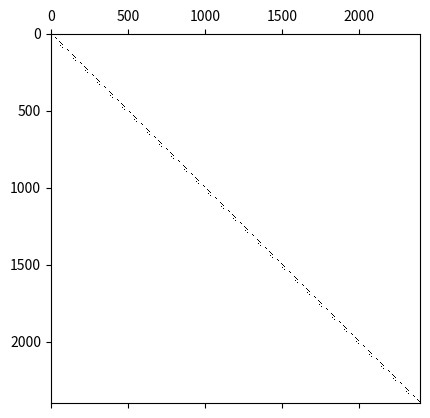

This figure's Python source:
# #--------------------------------1D-DG FEM Implicit----------------------------
# import numpy as np
# import matplotlib.pyplot as plt
# import sympy as sy
# import time

# nx = 500                   # total number of nodes(degree of freedom)
# nt = 1000                   # total number of time steps
# N_i = 2                     # number of interpolation functions
# L =  0.5                    # Totla length
# C = .05                     # Courant number
# c = .1                      # Wave velocity
# dx = L/(nx-1)               # Distace stepping size
# dt = C*dx/c                 # Time stepping size
# x  = np.arange(0, nx)*dx    # or x=np.linspace(0,2,nx)
# U = np.zeros(nx)            # U is a square wave between 0 <U< 1
# U_plot = np.ones((3,nx))    # A matrix to save 3 time steps used for plotting the results

# #------------------------------------------------------------------------------
# # Boundary Conditions
# U[0] = U[nx-1] = 0          # Dirichlet BC

# #------------------------------------------------------------------------------
# # Initial conditions
# U[int(L*nx*0.2):int(L*nx*0.5)]=1

# #------------------------------- Interpolation functions ----------------------
# x_bar=sy.Symbol('x_bar')                     # defining local x symbol for creating interpolation functions and their integrations
# phi_1= 1-x_bar/dx                            # interpolation function 1
# phi_2 = x_bar/dx                             # interpolation function 2

# A = np.array(([phi_1], [phi_2]))             # Creaing matrix A(1,2) for the basis of constructing Mass and stiffness matrices 
# A=np.transpose(A)
# B = np.array(([phi_1], [phi_2]))             # Creaing matrix B(2,1) for the basis of constructing Mass and stiffness matrices
# A_by_B=A*B                                   # putting both interpolation functions into a matrix (2 by 2)

# #--------------------------------Mass Matrix 'M' in Equation 29 ---------------
# t1 = time.time()
# sub_M=np.zeros((N_i,N_i))                    # starting for timing the M_diag_inv calculation
# for i in range(N_i):
#     for j in range(N_i):
#         sub_M[i,j]= sy.integrate(A_by_B[i,j], (x_bar,0,dx))
# #sub_M = np.array([[dx/3,dx/6],[dx/6,dx/3]]) # local mass matrix
# M=np.zeros((nx,nx))                          # generating global mass matrix
# i=0
# while i<nx:
#     M[i:i+2, i:i+2]= sub_M[0:2,0:2]
#     i+=2
# t2 = time.time()                            # end point of M_diag_inv generation
# print(str(t2-t1))

# #--------------------------Stifness Matrix 'K' in Equation 29 -----------------
# sub_K=np.array([[-c*dt/2,-c*dt/2],[c*dt/2,c*dt/2]]) # local stifness matrix
# K = np.zeros((nx,nx))                               # generating global stifness matix
# i=0
# while i<nx:
#     K[i:i+2, i:i+2]= sub_K[0:2,0:2]
#     i+=2

# #-------------------------------Flux in Equation 29----------------------------
# F = np.zeros((nx,nx+1))
# i=0
# j=1
# while i<=nx-1:
#     F[i,i]= c*dt
#     F[j,j+1] = -c*dt
#     i+=2
#     j+=2
# F=F[:,1:]                            # excludig left boundary to get nx by nx matrix

# #--------------------------------RHS Constant in Equation 29-------------------
# RHS_cst = (M + K + F)

# ##-Matrix method----------------------------------------------------------------
# ##Mrching forward in time
# Un=np.zeros(nx)                     # dummy vbl to save current values of U (U^t) 
# t3 = time.time()
# for n in range(nt):                 # Marching in time
#     Un = U.copy()
#     RHS = RHS_cst.dot(Un)           # saving U^t to be used in the next time step calculation
#     U=np.linalg.solve(M,RHS)    
    
#     if n==1:
#         U_plot[0,:] = U.copy()      # saving U(t=1)
#     if n==int(nt/2):
#         U_plot[1,:] = U.copy()      # saving U(t=nt/2)
#     if n==int(nt*0.99):
#         U_plot[2,:] = U.copy()      # saving U(t= almost the end to time steps)
# t4 = time.time()
# #------------------------------plot initiation --------------------------------
# plt.figure(1)
# plt.axis([0,L, -1,2])
# plt.plot(x, U_plot[0,:], label='Timestep 1')
# plt.plot(x, U_plot[1,:], label='Timestep 0.5 nt')
# plt.plot(x, U_plot[2,:], label='Timestep 0.9 nt')
# plt.xlabel('Distrance')
# plt.ylabel('U')
# plt.legend()
# plt.title(f'Simulation Duration: {round((t4-t3)/60, 2)} minutes')



import numpy as np
import matplotlib.pyplot as plt
import sympy as sy
import time

N_e_r = 20  
N_e_c = 30
N_p = 4
nx =  N_e_c * N_e_r * 2                
ny =  N_e_c * N_e_r * 2
nt = 1000                   # total number of time steps
N_i = 2                     # numbe rof interpolation functions
L =  0.5                    # Totla length
C = .05                     # Courant number
c = .1 

# flux = np.zeros((2*nx,2*ny))

# i = N_e_c+1
# j = i+1

# for n in range(N_e_c):
#     flux[i,i]= 1
#     flux[i+3*N_e_c,i+3*N_e_c] = -1
#     i+=1
#     j+=1
# print(i)
# plt.spy(flux)
# flux[i+1,i] = 0

sub_flux = np.zeros((N_e_r*N_p,N_e_r*N_p+N_e_r))

i = 0
# applying y-dir
for n in range(N_e_r):
    sub_flux[i,i]= -1
    sub_flux[i+3*N_e_r,i+4*N_e_r] = 1
    i+=1
#applying x-dir
# j = N_e_r+1
# for n in range(N_e_c):
#     sub_flux[j,j+N_e_r] = 1
#     sub_flux[j+1,j+N_e_r]=-1
#     j+=2
# sub_flux[3*N_e_r,4*N_e_r-1]=0
fx = np.zeros((N_e_r*2,N_e_r*2+1))
i=0
j=1
for n in range(N_e_r):
    fx[i,i]= 1
    fx[j,j+1] = -1
    i+=2
    j+=2
fx=fx[:,1:]

sub_flux[N_e_r:N_e_r+fx.shape[0], N_e_r*2:N_e_r*2+fx.shape[1]]+=fx



flux = np.zeros((N_p*N_e_r*N_e_c,N_p*N_e_r*N_e_c+N_e_r))
i=0
j=0
for n in range(N_e_c):
    flux[i:i+sub_flux.shape[0], j:j+sub_flux.shape[1]]+=sub_flux
    i+=N_e_r*N_p
    j+=N_e_r*N_p
flux = flux[:,N_e_r:]
# plt.spy(sub_flux)
plt.spy(flux)    
